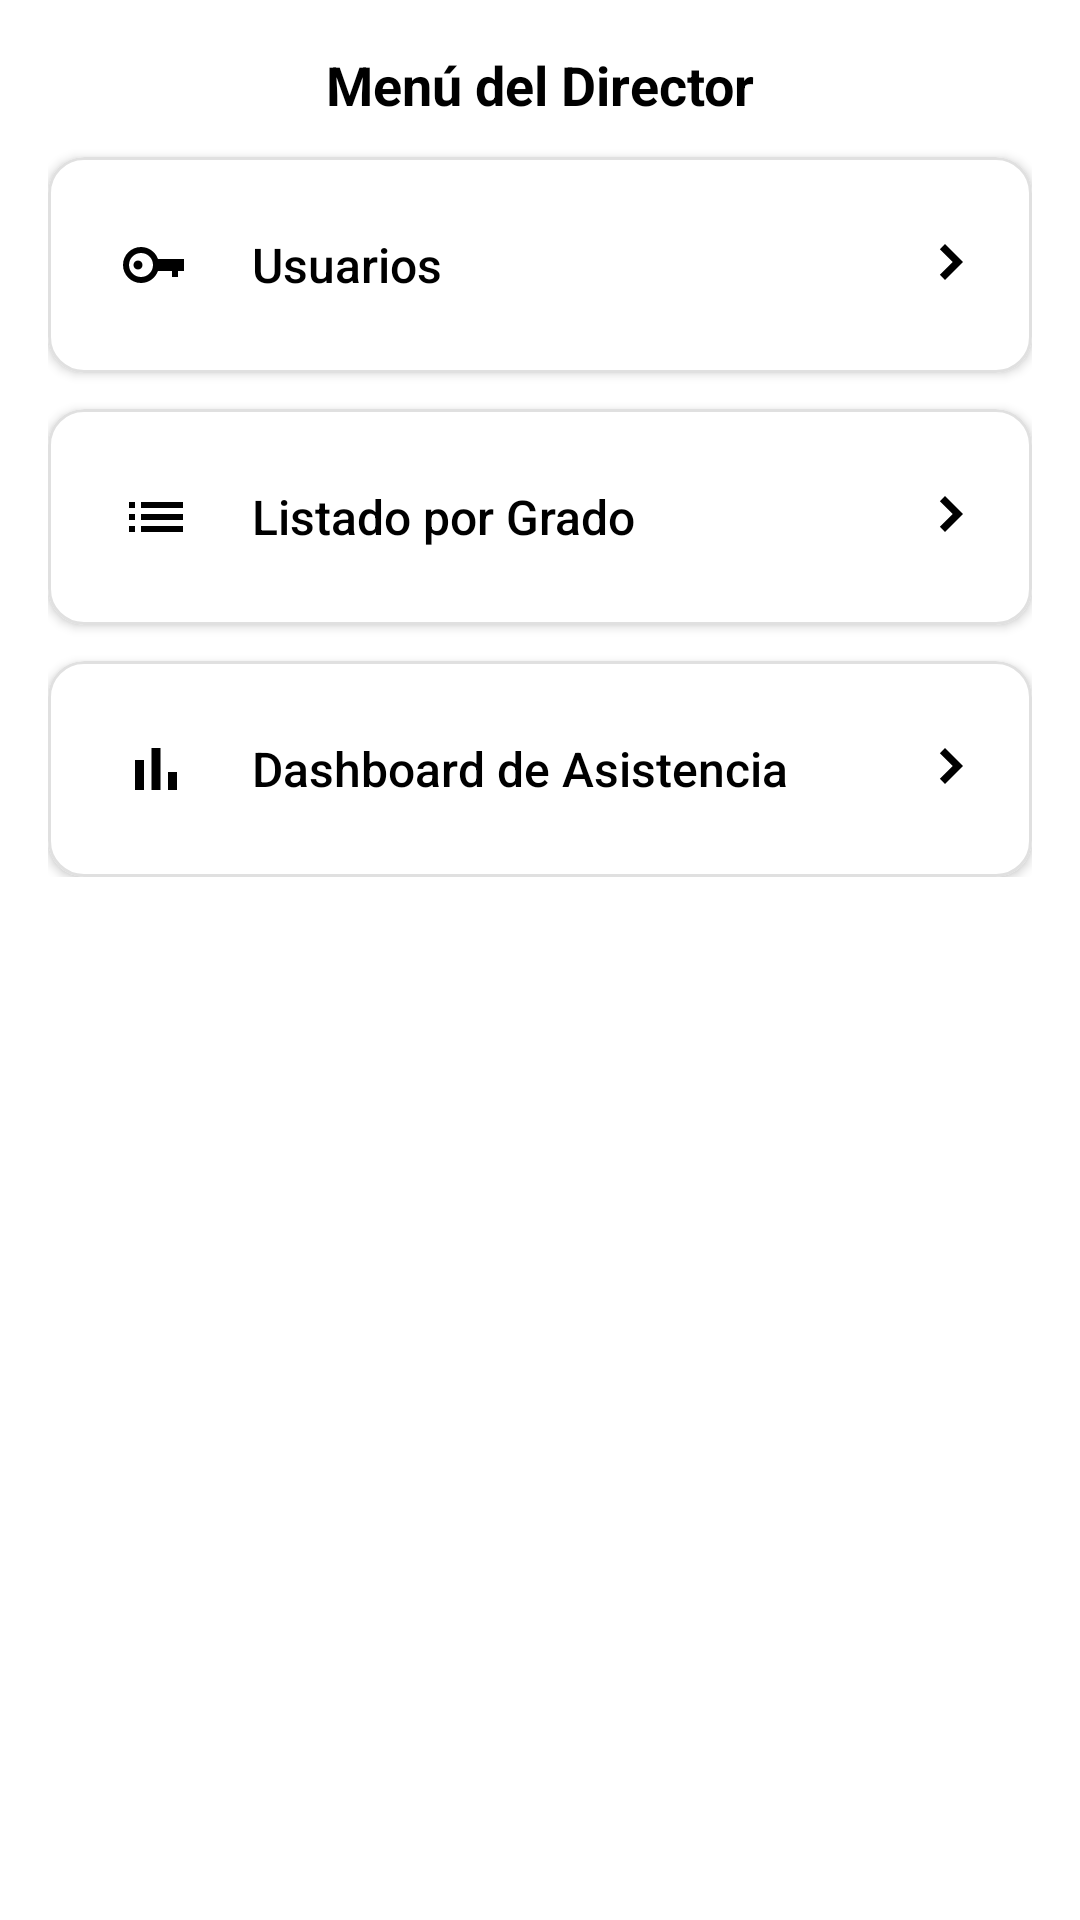

Produce the Android XML layout that renders to this screen, including the resource entries it uses.
<!-- AndroidManifest.xml: application theme Theme.App_IESMdB -->
<!-- res/layout/fragment_director_home.xml -->
<?xml version="1.0" encoding="utf-8"?>
<androidx.coordinatorlayout.widget.CoordinatorLayout
    xmlns:android="http://schemas.android.com/apk/res/android"
    xmlns:app="http://schemas.android.com/apk/res-auto"
    xmlns:tools="http://schemas.android.com/tools"
    android:layout_width="match_parent"
    android:layout_height="match_parent"
    android:background="@android:color/white"
    android:fitsSystemWindows="true"
    tools:context=".DirectorHomeFragment">

    
    <ScrollView
        android:layout_width="match_parent"
        android:layout_height="match_parent"
        android:layout_marginBottom="72dp"
        android:padding="16dp"
        android:scrollbars="none"
        app:layout_behavior="@string/appbar_scrolling_view_behavior">

        <LinearLayout
            android:id="@+id/containerCards"
            android:layout_width="match_parent"
            android:layout_height="wrap_content"
            android:orientation="vertical"
            android:gravity="center_horizontal"
            android:paddingBottom="16dp">

            
            <TextView
                android:id="@+id/tvTitleDirector"
                android:layout_width="wrap_content"
                android:layout_height="wrap_content"
                android:text="Menú del Director"
                android:textStyle="bold"
                android:textSize="18sp"
                android:paddingBottom="12dp"
                android:textColor="@android:color/black" />

            
            <com.google.android.material.card.MaterialCardView
                android:id="@+id/cardUsers"
                android:layout_width="match_parent"
                android:layout_height="wrap_content"
                android:layout_marginBottom="12dp"
                app:cardCornerRadius="12dp"
                app:cardElevation="2dp"
                app:strokeWidth="1dp"
                app:strokeColor="#E0E0E0"
                app:cardBackgroundColor="@android:color/white">

                <LinearLayout
                    android:layout_width="match_parent"
                    android:layout_height="wrap_content"
                    android:orientation="horizontal"
                    android:gravity="center_vertical"
                    android:padding="16dp">

                    <ImageView
                        android:layout_width="40dp"
                        android:layout_height="40dp"
                        android:padding="8dp"
                        android:src="@drawable/ic_key_24" />

                    <TextView
                        android:layout_width="0dp"
                        android:layout_height="wrap_content"
                        android:layout_weight="1"
                        android:layout_marginStart="12dp"
                        android:text="Usuarios"
                        android:textColor="@android:color/black"
                        android:textSize="16sp"
                        android:fontFamily="sans-serif-medium" />

                    <ImageView
                        android:layout_width="24dp"
                        android:layout_height="24dp"
                        android:src="@drawable/ic_chevron_right_24" />
                </LinearLayout>
            </com.google.android.material.card.MaterialCardView>

            
            <com.google.android.material.card.MaterialCardView
                android:id="@+id/cardGrades"
                android:layout_width="match_parent"
                android:layout_height="wrap_content"
                android:layout_marginBottom="12dp"
                app:cardCornerRadius="12dp"
                app:cardElevation="2dp"
                app:strokeWidth="1dp"
                app:strokeColor="#E0E0E0"
                app:cardBackgroundColor="@android:color/white">

                <LinearLayout
                    android:layout_width="match_parent"
                    android:layout_height="wrap_content"
                    android:orientation="horizontal"
                    android:gravity="center_vertical"
                    android:padding="16dp">

                    <ImageView
                        android:layout_width="40dp"
                        android:layout_height="40dp"
                        android:padding="8dp"
                        android:src="@drawable/ic_list_24" />

                    <TextView
                        android:layout_width="0dp"
                        android:layout_height="wrap_content"
                        android:layout_weight="1"
                        android:layout_marginStart="12dp"
                        android:text="Listado por Grado"
                        android:textColor="@android:color/black"
                        android:textSize="16sp"
                        android:fontFamily="sans-serif-medium" />

                    <ImageView
                        android:layout_width="24dp"
                        android:layout_height="24dp"
                        android:src="@drawable/ic_chevron_right_24" />
                </LinearLayout>
            </com.google.android.material.card.MaterialCardView>

            
            <com.google.android.material.card.MaterialCardView
                android:id="@+id/cardDashboard"
                android:layout_width="match_parent"
                android:layout_height="wrap_content"
                app:cardCornerRadius="12dp"
                app:cardElevation="2dp"
                app:strokeWidth="1dp"
                app:strokeColor="#E0E0E0"
                app:cardBackgroundColor="@android:color/white">

                <LinearLayout
                    android:layout_width="match_parent"
                    android:layout_height="wrap_content"
                    android:orientation="horizontal"
                    android:gravity="center_vertical"
                    android:padding="16dp">

                    <ImageView
                        android:layout_width="40dp"
                        android:layout_height="40dp"
                        android:padding="8dp"
                        android:src="@drawable/ic_chart_24" />

                    <TextView
                        android:layout_width="0dp"
                        android:layout_height="wrap_content"
                        android:layout_weight="1"
                        android:layout_marginStart="12dp"
                        android:text="Dashboard de Asistencia"
                        android:textColor="@android:color/black"
                        android:textSize="16sp"
                        android:fontFamily="sans-serif-medium" />

                    <ImageView
                        android:layout_width="24dp"
                        android:layout_height="24dp"
                        android:src="@drawable/ic_chevron_right_24" />
                </LinearLayout>
            </com.google.android.material.card.MaterialCardView>
        </LinearLayout>
    </ScrollView>

</androidx.coordinatorlayout.widget.CoordinatorLayout>
<!-- resources referenced by this layout -->
<resources>
  <!-- drawable ic_chart_24 (drawable) -->
  <?xml version="1.0" encoding="utf-8"?>
  <vector xmlns:android="http://schemas.android.com/apk/res/android"
      android:width="24dp"
      android:height="24dp"
      android:viewportWidth="24"
      android:viewportHeight="24">
      <path
          android:fillColor="#000000"
          android:pathData="M5,9h3v10H5zM10.5,5h3v14h-3zM16,13h3v6h-3z" />
  </vector>
  <!-- drawable ic_chevron_right_24 (drawable) -->
  <?xml version="1.0" encoding="utf-8"?>
  <vector xmlns:android="http://schemas.android.com/apk/res/android"
      android:width="24dp" android:height="24dp"
      android:viewportWidth="24" android:viewportHeight="24">
      <path android:fillColor="#000000"
          android:pathData="M9.29,6.71 13.58,11l-4.29,4.29L11,17l6,-6 -6,-6z"/>
  </vector>
  <!-- drawable ic_key_24 (drawable) -->
  <?xml version="1.0" encoding="utf-8"?>
  <vector xmlns:android="http://schemas.android.com/apk/res/android"
      android:width="24dp" android:height="24dp"
      android:viewportWidth="24" android:viewportHeight="24">
      <path android:fillColor="#000000"
          android:pathData="M12.65,10C11.83,7.67,9.61,6,7,6C3.69,6,1,8.69,1,12s2.69,6,6,6c2.61,0,4.83,-1.67,5.65,-4h4.7v2h2v-2h2v-4H12.65zM7,16c-2.21,0-4,-1.79-4,-4s1.79,-4,4,-4 4,1.79,4,4 -1.79,4,-4,4zM6,10.5c-0.83,0-1.5,0.67-1.5,1.5S5.17,13.5,6,13.5 7.5,12.83,7.5,12 6.83,10.5,6,10.5z"/>
  </vector>
  <!-- drawable ic_list_24 (drawable) -->
  <?xml version="1.0" encoding="utf-8"?>
  <vector xmlns:android="http://schemas.android.com/apk/res/android"
      android:width="24dp"
      android:height="24dp"
      android:viewportWidth="24"
      android:viewportHeight="24">
      <path
          android:fillColor="#000000"
          android:pathData="M3,13h2v-2H3v2zM3,17h2v-2H3v2zM3,9h2V7H3v2zM7,13h14v-2H7v2zM7,17h14v-2H7v2zM7,7v2h14V7H7z" />
  </vector>
  <style name="Theme.App_IESMdB" parent="Base.Theme.App_IESMdB" />
  <style name="Base.Theme.App_IESMdB" parent="Theme.Material3.Light.NoActionBar">
          <item name="colorPrimary">@color/colorPrimary</item>
          <item name="android:statusBarColor">@android:color/transparent</item>
          <item name="android:navigationBarColor">@color/backgroundLight</item>
          <item name="android:windowLightStatusBar">true</item>
      </style>
  <color name="colorPrimary">#137FEC</color>
  <color name="backgroundLight">#F6F7F8</color>
</resources>
